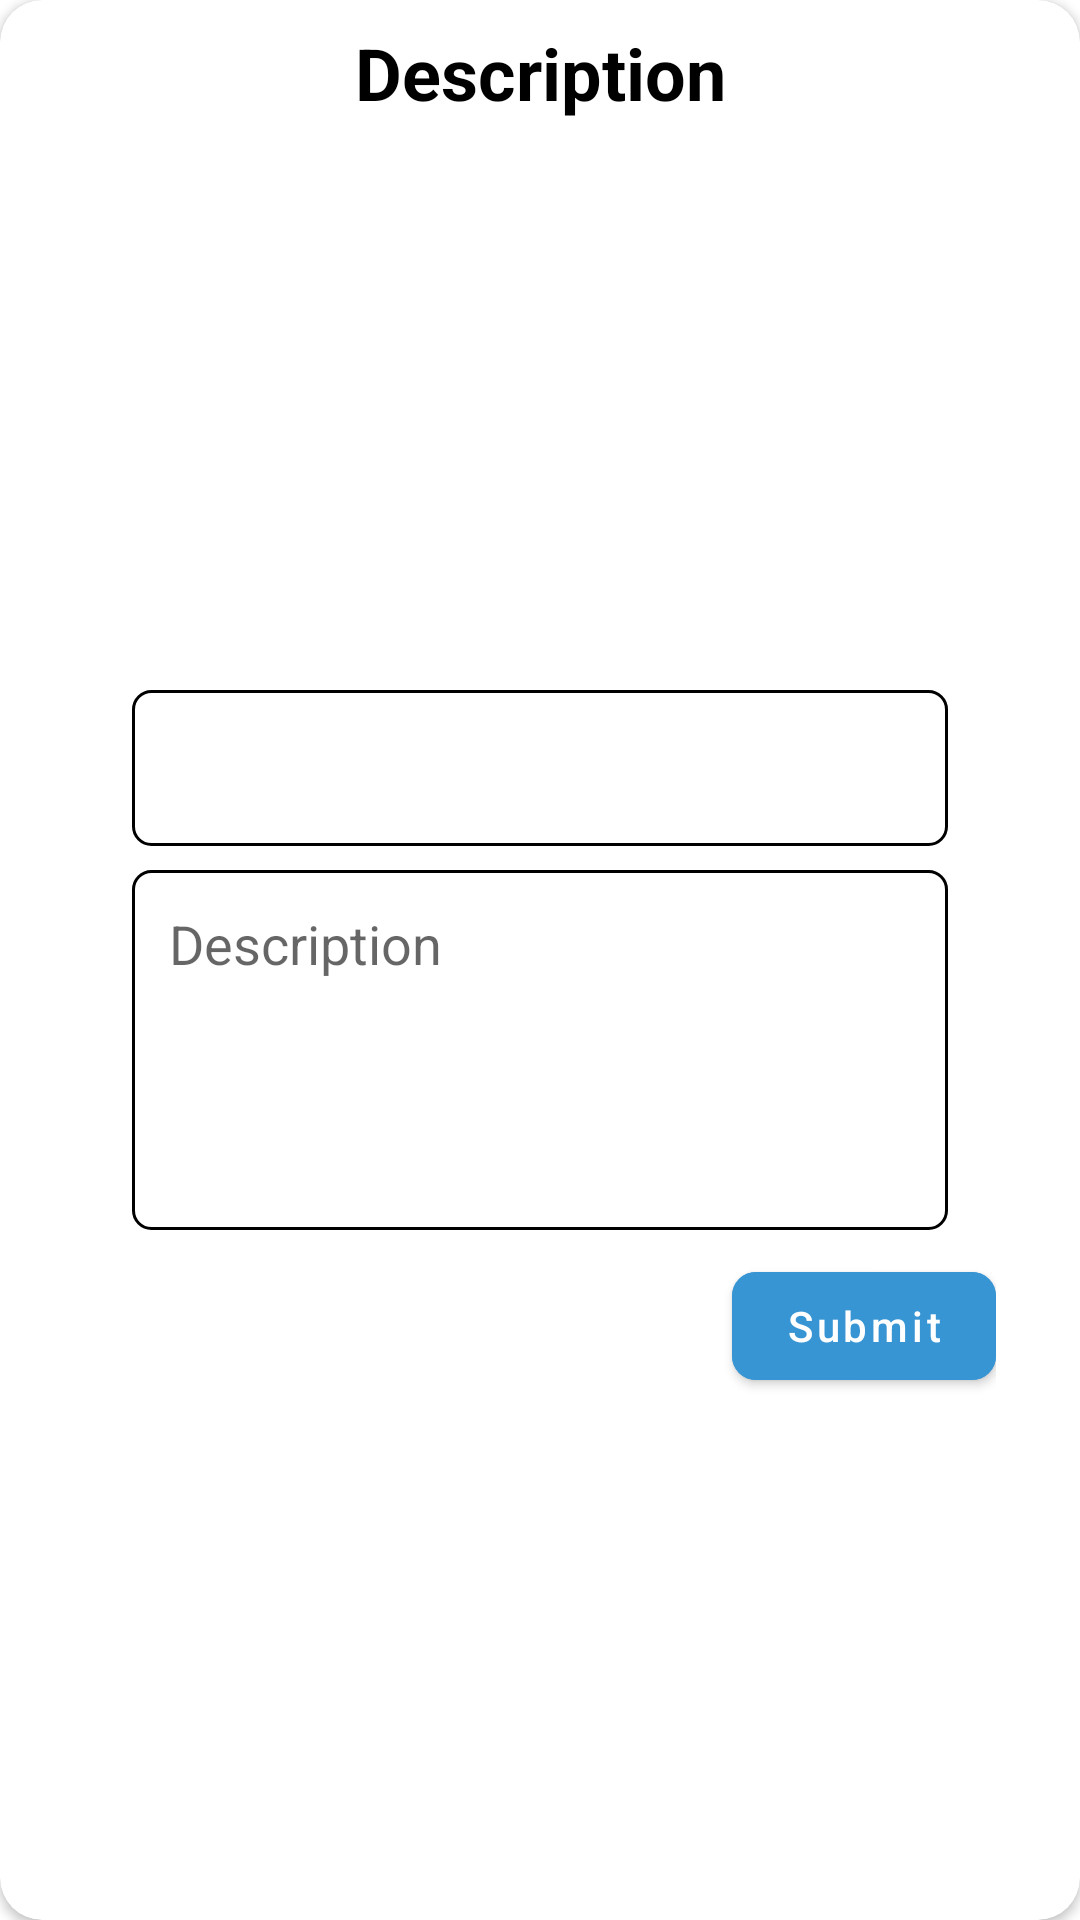

Android layout source for this screen:
<!-- AndroidManifest.xml: application theme Theme.FileTracking -->
<!-- res/layout/layout_description.xml -->
<androidx.cardview.widget.CardView xmlns:android="http://schemas.android.com/apk/res/android"
    xmlns:app="http://schemas.android.com/apk/res-auto"
    android:layout_width="340dp"
    android:layout_height="wrap_content"
    xmlns:tools="http://schemas.android.com/tools"
    android:layout_gravity="center"
    android:background="@android:color/transparent"
    android:orientation="vertical"
    android:layout_marginStart="18dp"
    android:layout_marginEnd="18dp"
    app:cardCornerRadius="14dp">

    <TextView
        android:layout_width="match_parent"
        android:layout_height="wrap_content"
        android:text="Description"
        android:gravity="center"
        android:layout_marginTop="8dp"
        android:textColor="@color/black"
        android:textSize="24sp"
        android:textStyle="bold" />



    <LinearLayout
        android:layout_width="match_parent"
        android:layout_height="wrap_content"
        android:layout_gravity="center"
        android:background="@color/white"
        android:layout_marginStart="12dp"
        android:layout_marginEnd="12dp"
        android:layout_marginTop="24dp"
        android:orientation="vertical"
        android:padding="16dp">


        <EditText
            android:id="@+id/etName"
            android:layout_width="match_parent"
            android:layout_height="52dp"
            android:layout_marginTop="8dp"
            android:layout_marginStart="16dp"
            android:layout_marginEnd="16dp"
            android:maxLength="200"
            android:paddingTop="6pt"
            android:paddingStart="6pt"
            android:gravity="top|start"
            android:hint=""
            android:background="@drawable/bg_box"
            android:inputType="textCapSentences|textMultiLine"
            app:layout_constraintStart_toStartOf="parent"
            app:layout_constraintTop_toBottomOf="@+id/tv_description"/>


        <EditText
            android:id="@+id/et_description"
            android:layout_width="match_parent"
            android:layout_height="120dp"
            android:layout_marginTop="8dp"
            android:layout_marginStart="16dp"
            android:layout_marginEnd="16dp"
            android:maxLength="200"
            android:paddingTop="6pt"
            android:paddingStart="6pt"
            android:gravity="top|start"
            android:hint="Description"
            android:background="@drawable/bg_box"
            android:inputType="textCapSentences|textMultiLine"
            app:layout_constraintStart_toStartOf="parent"
            app:layout_constraintTop_toBottomOf="@+id/tv_description"/>



        <com.google.android.material.button.MaterialButton
            android:id="@+id/btn_send"
            android:layout_width="wrap_content"
            android:layout_height="wrap_content"
            android:layout_gravity="end"
            android:text="Submit"
            app:cornerRadius="8dp"
            android:backgroundTint="@color/blue"
            android:layout_marginTop="8dp"
            android:textAllCaps="false"
            />

        <ProgressBar
            android:id="@+id/progressBar_remark"
            android:layout_width="90dp"
            android:layout_height="32dp"
            android:layout_centerHorizontal="true"
            android:indeterminate="true"
            android:padding="8dp"
            app:cornerRadius="8dp"
            android:layout_marginTop="8dp"
            android:layout_gravity="end"
            android:visibility="gone"
            android:background="@drawable/border"
            android:indeterminateTintMode="src_atop"
            android:indeterminateTint="@color/white" />

    </LinearLayout>








</androidx.cardview.widget.CardView>
<!-- resources referenced by this layout -->
<resources>
  <color name="black">#FF000000</color>
  <color name="blue">#3895D3</color>
  <color name="white">#FFFFFFFF</color>
  <!-- drawable bg_box (drawable-v24) -->
  <?xml version="1.0" encoding="utf-8"?>
  <shape
      xmlns:android="http://schemas.android.com/apk/res/android"
      android:shape="rectangle">
  
      <stroke
          android:color="@color/black"
          android:width="1dp" />
  
      <corners
          android:radius="6dp"/>
  </shape>
  <!-- drawable border (drawable-v24) -->
  <shape xmlns:android="http://schemas.android.com/apk/res/android"
      android:shape="rectangle">
  
  
  
      <corners
          android:radius="10dp"/>
      <size
          android:width="1dp">
  
      </size>
      <solid
          android:color="@color/teal_200">
      </solid>
  
  
  </shape>
  <style name="Theme.FileTracking" parent="Theme.MaterialComponents.DayNight.NoActionBar">
          
          <item name="colorPrimary">@color/purple_500</item>
          <item name="colorPrimaryVariant">@color/light_gray</item>
          <item name="colorOnPrimary">@color/white</item>
          
          <item name="colorSecondary">@color/teal_200</item>
          <item name="colorSecondaryVariant">@color/teal_700</item>
          <item name="colorOnSecondary">@color/black</item>
          
          <item name="android:statusBarColor" tools:targetApi="l">?attr/colorPrimaryVariant</item>
          
      </style>
  <color name="teal_200">#FF03DAC5</color>
  <color name="purple_500">#FF6200EE</color>
  <color name="light_gray">#333333</color>
  <color name="teal_700">#FF018786</color>
</resources>
